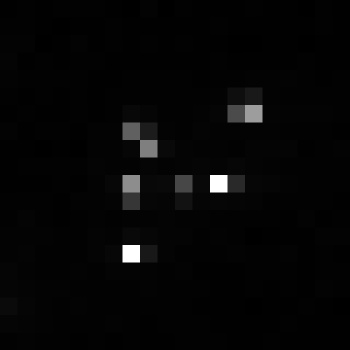

Data behind this chart, as committed beside it:
, xmin, ymin, lat, lon, area, perimeter, max_nanowatts, min_nanowatts, moonlight_illumination, clear_sky_confidence, mean_nanowatts
0, 1042, 3824, -6.703, -6.703, 1.0, 0.0, 28.14, 0.0401, 11.86, 0.0, 2.437
